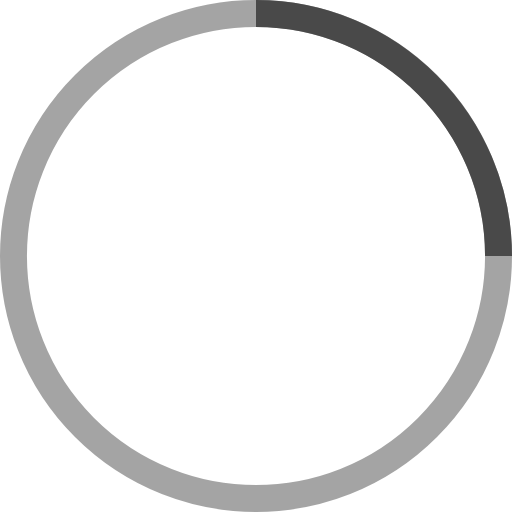
t = 0.00 s
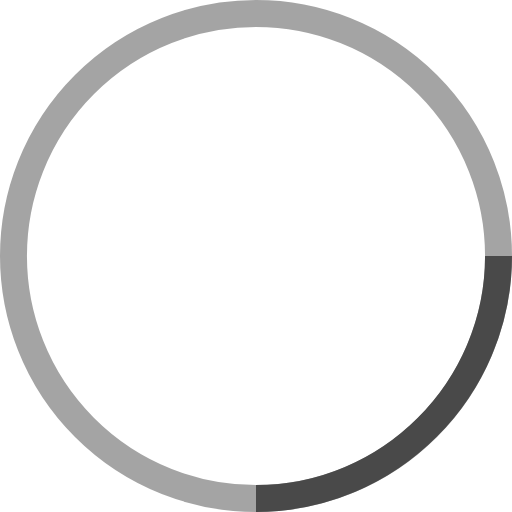
t = 0.25 s
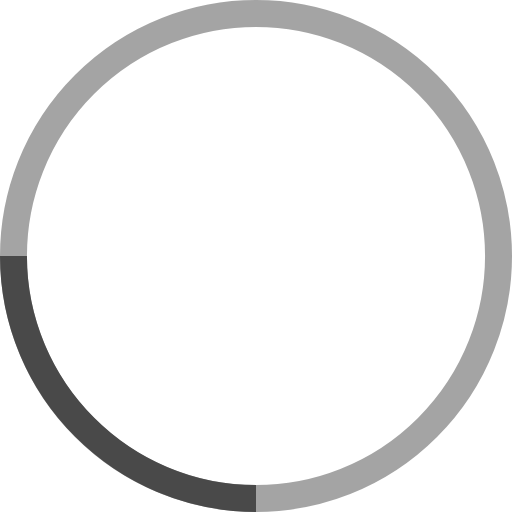
t = 0.50 s
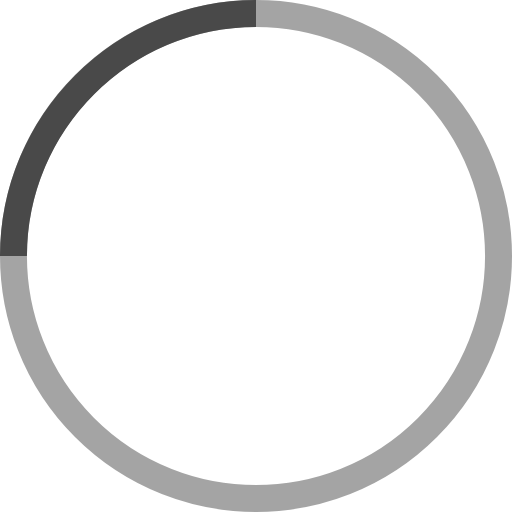
t = 0.75 s

The animated SVG that drew these frames (rendered in a browser with its animation timeline set to each time). Animation: 1 SMIL element (animateTransform=1); one cycle of 1.00 s, repeats indefinitely.

<?xml version="1.0" encoding="utf-8"?>
<!-- Generator: Adobe Illustrator 18.0.0, SVG Export Plug-In . SVG Version: 6.00 Build 0)  -->
<!DOCTYPE svg PUBLIC "-//W3C//DTD SVG 1.1//EN" "http://www.w3.org/Graphics/SVG/1.1/DTD/svg11.dtd">
<svg version="1.1" id="Layer_1" xmlns="http://www.w3.org/2000/svg" xmlns:xlink="http://www.w3.org/1999/xlink" x="0px" y="0px"
	 viewBox="0 0 38 38" enable-background="new 0 0 38 38" xml:space="preserve">
<g>
	<g transform="translate(1 1)">
		<circle fill="none" stroke="#494949" stroke-width="2" stroke-opacity="0.5" cx="18" cy="18" r="18"/>
		<path fill="none" stroke="#494949" stroke-width="2" d="M36,18c0-9.9-8.1-18-18-18		">
<animateTransform  type="rotate" fill="remove" restart="always" calcMode="linear" additive="replace" accumulate="none" repeatCount="indefinite" dur="1s" to="360 18 18" from="0 18 18" attributeName="transform">
				</animateTransform>
		</path>
	</g>
</g>
</svg>
